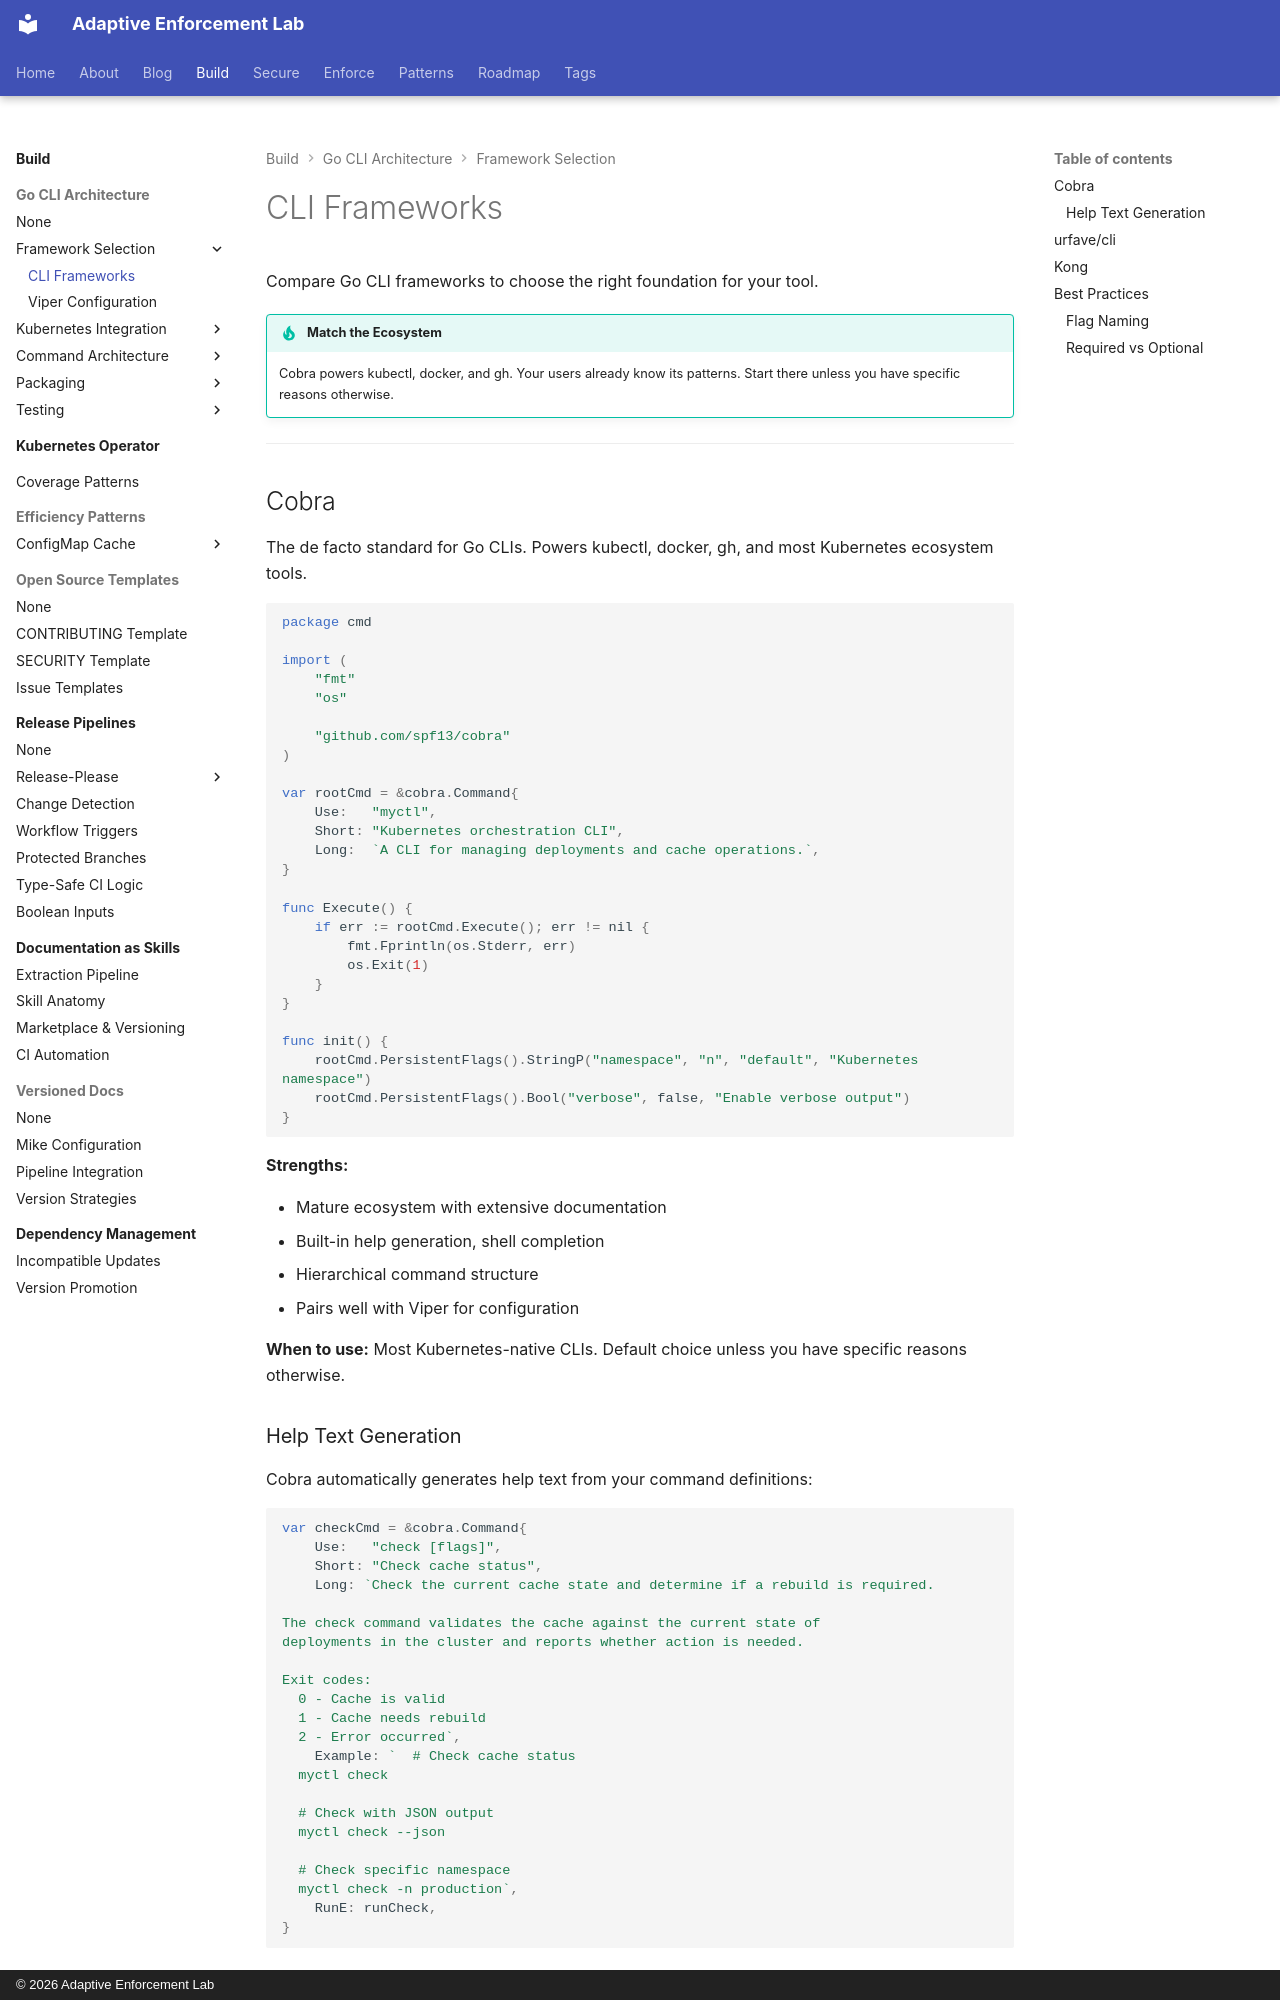

repository: adaptive-enforcement-lab/adaptive-enforcement-lab-com · page: build/go-cli-architecture/framework-selection/cli-frameworks/index.html · generator: mkdocs · copyright: © 2026 Adaptive Enforcement Lab

---
title: CLI Frameworks
description: >-
  Compare Cobra, urfave/cli, and Kong for Go CLI development. Match kubectl conventions with automatic help generation and shell completion support.
provenance: human
---
# CLI Frameworks

Compare Go CLI frameworks to choose the right foundation for your tool.

!!! tip "Match the Ecosystem"
    Cobra powers kubectl, docker, and gh. Your users already know its patterns. Start there unless you have specific reasons otherwise.

---

## Cobra

The de facto standard for Go CLIs. Powers kubectl, docker, gh, and most Kubernetes ecosystem tools.

```go
package cmd

import (
    "fmt"
    "os"

    "github.com/spf13/cobra"
)

var rootCmd = &cobra.Command{
    Use:   "myctl",
    Short: "Kubernetes orchestration CLI",
    Long:  `A CLI for managing deployments and cache operations.`,
}

func Execute() {
    if err := rootCmd.Execute(); err != nil {
        fmt.Fprintln(os.Stderr, err)
        os.Exit(1)
    }
}

func init() {
    rootCmd.PersistentFlags().StringP("namespace", "n", "default", "Kubernetes namespace")
    rootCmd.PersistentFlags().Bool("verbose", false, "Enable verbose output")
}
```

**Strengths:**

- Mature ecosystem with extensive documentation
- Built-in help generation, shell completion
- Hierarchical command structure
- Pairs well with Viper for configuration

**When to use:** Most Kubernetes-native CLIs. Default choice unless you have specific reasons otherwise.
